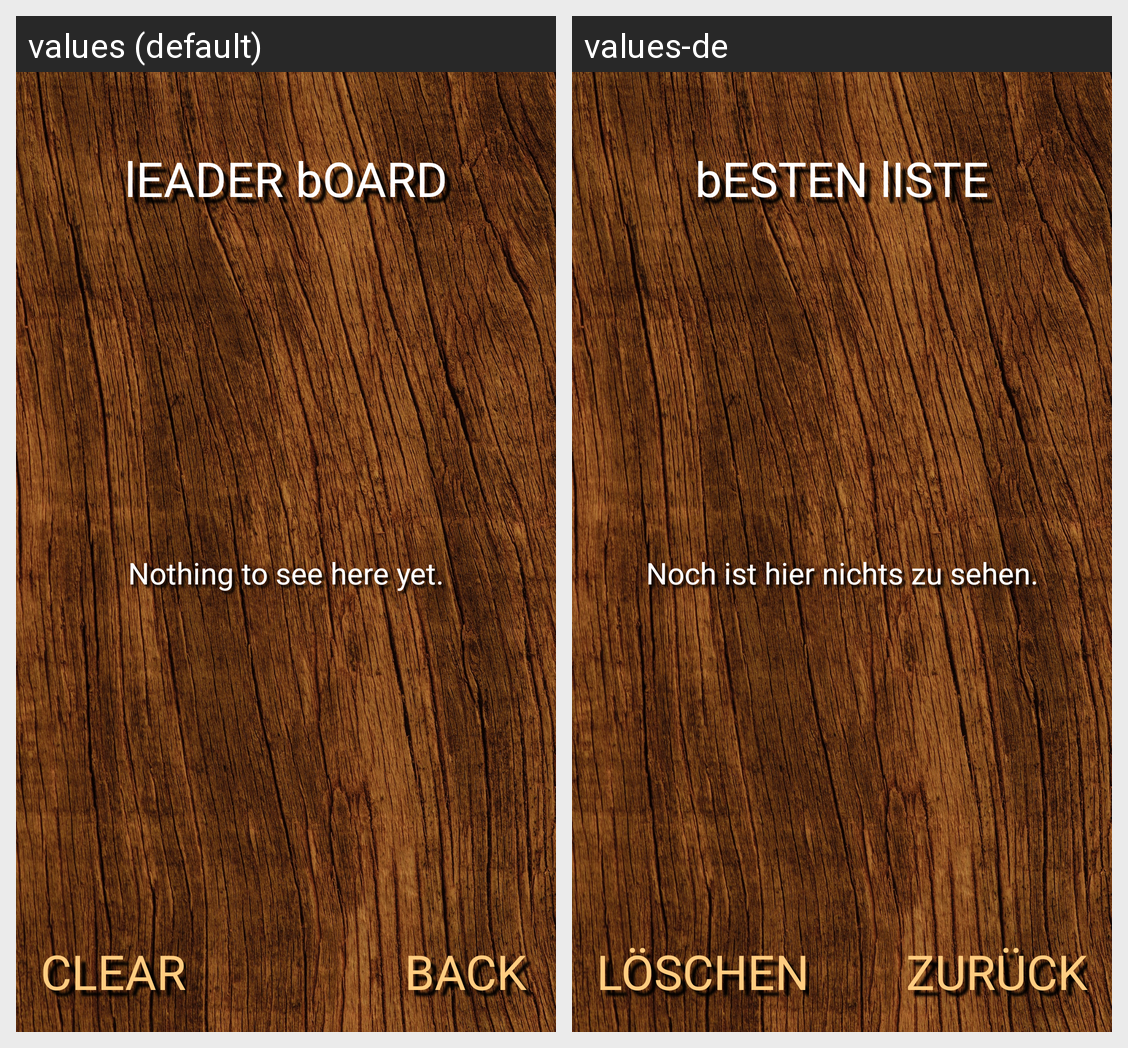

Here is an Android app screen in its default locale and in the app's own translations. Write out the translated-string differences for the strings that appear on this screen.
Android screen res/layout/activity_leaderboard_single.xml rendered under 2 locales, left to right: values (default), values-de. Device: Nexus 5 (rendered at 1080×1920; each locale shown at half size, 540×960, under a caption strip naming it); theme Theme.MemoryPlus.
Strings drawn on this screen, with the default value and each locale's value (text and hints the layout hard-codes, and strings that could not be matched under every locale, appear in the picture but are not listed):

leaderboard_title
  values: lEADER bOARD
  values-de: bESTEN lISTE

leaderboard_empty
  values: Nothing to see here yet.
  values-de: Noch ist hier nichts zu sehen.

button_clear
  values: Clear
  values-de: Löschen

button_back
  values: Back
  values-de: Zurück
